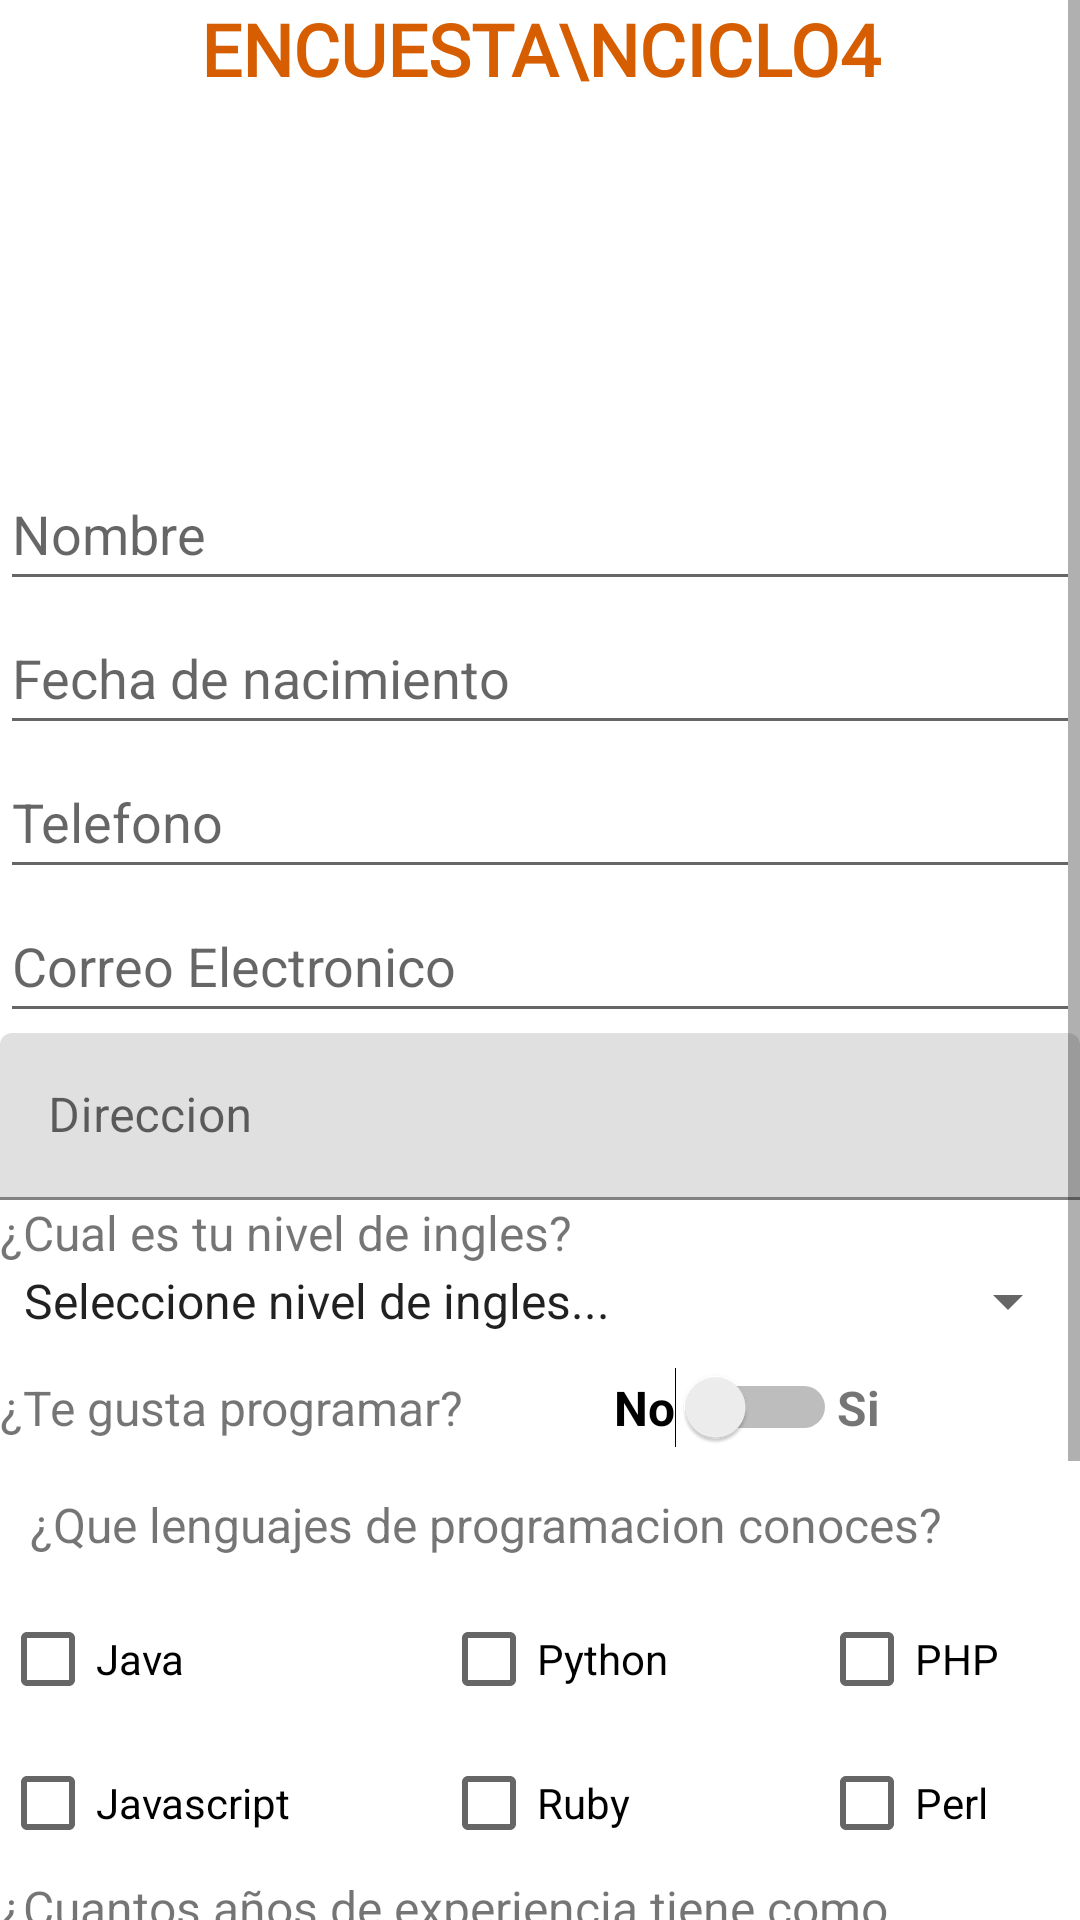

Produce the Android XML layout that renders to this screen, including the resource entries it uses.
<!-- AndroidManifest.xml: application theme Theme.HelloWorld -->
<!-- res/layout/activity_encuesta.xml -->
<?xml version="1.0" encoding="utf-8"?>
<ScrollView xmlns:android="http://schemas.android.com/apk/res/android"
    xmlns:app="http://schemas.android.com/apk/res-auto"
    xmlns:tools="http://schemas.android.com/tools"
    android:layout_width="match_parent"
    android:layout_height="match_parent">

    <LinearLayout
        android:layout_width="match_parent"
        android:layout_height="wrap_content"
        android:orientation="vertical">

        <TextView
            android:id="@+id/textView6"
            android:layout_width="match_parent"
            android:layout_height="wrap_content"
            android:fontFamily="@font/comforterbrush_regular"
            android:text="Encuesta\nCiclo4"
            android:textAlignment="center"
            android:textAppearance="@style/miestilo"
            android:textSize="@dimen/texto_24sp"
            android:textStyle="bold" />

        <ImageView
            android:id="@+id/imageView4"
            android:layout_width="wrap_content"
            android:layout_height="100dp"
            android:layout_marginTop="10dp"
            android:layout_marginBottom="10dp"
            app:srcCompat="@drawable/encuesta" />

        <EditText
            android:id="@+id/editTextTextPersonName2"
            android:layout_width="match_parent"
            android:layout_height="match_parent"
            android:ems="10"
            android:hint="Nombre"
            android:inputType="textPersonName"
            android:minHeight="48dp" />

        <EditText
            android:id="@+id/editTextDate"
            android:layout_width="match_parent"
            android:layout_height="wrap_content"
            android:ems="10"
            android:hint="Fecha de nacimiento"
            android:inputType="date"
            android:minHeight="48dp" />

        <EditText
            android:id="@+id/editTextPhone"
            android:layout_width="match_parent"
            android:layout_height="wrap_content"
            android:ems="10"
            android:hint="Telefono"
            android:inputType="phone"
            android:maxLength="10"
            android:minHeight="48dp" />

        <EditText
            android:id="@+id/editTextTextEmailAddress"
            android:layout_width="match_parent"
            android:layout_height="wrap_content"
            android:ems="10"
            android:hint="Correo Electronico"
            android:inputType="textEmailAddress"
            android:minHeight="48dp" />

        <com.google.android.material.textfield.TextInputLayout
            android:layout_width="match_parent"
            android:layout_height="match_parent">

            <com.google.android.material.textfield.TextInputEditText
                android:id="@+id/textInputEditText"
                android:layout_width="match_parent"
                android:layout_height="wrap_content"
                android:hint="Direccion" />
        </com.google.android.material.textfield.TextInputLayout>

        <TextView
            android:id="@+id/textView7"
            android:layout_width="match_parent"
            android:layout_height="wrap_content"
            android:text="¿Cual es tu nivel de ingles?"
            android:textSize="16dp" />

        <Spinner
            android:id="@+id/spinner"
            android:layout_width="match_parent"
            android:layout_height="wrap_content"
            android:layout_marginBottom="10dp"
            android:entries="@array/lista_nivelingles"
            android:spinnerMode="dropdown" />

        <TableRow
            android:layout_width="match_parent"
            android:layout_height="match_parent" >

            <TextView
                android:id="@+id/textView8"
                android:layout_width="wrap_content"
                android:layout_height="wrap_content"
                android:layout_marginRight="50dp"
                android:layout_marginBottom="10dp"
                android:text="¿Te gusta programar?"
                android:textSize="16dp" />

            <Switch
                android:id="@+id/switch1"
                android:layout_width="wrap_content"
                android:layout_height="wrap_content"
                android:text="No"
                android:textSize="16dp"
                android:textStyle="bold" />

            <TextView
                android:id="@+id/textView9"
                android:layout_width="wrap_content"
                android:layout_height="wrap_content"
                android:text="Si"
                android:textSize="16dp"
                android:textStyle="bold" />
        </TableRow>

        <TextView
            android:id="@+id/textView10"
            android:layout_width="match_parent"
            android:layout_height="wrap_content"
            android:layout_margin="10dp"
            android:text="¿Que lenguajes de programacion conoces?"
            android:textSize="16dp" />

        <TableLayout
            android:layout_width="match_parent"
            android:layout_height="match_parent">

            <TableRow
                android:layout_width="match_parent"
                android:layout_height="match_parent" >

                <CheckBox
                    android:id="@+id/checkBox"
                    android:layout_width="wrap_content"
                    android:layout_height="wrap_content"
                    android:layout_marginRight="50dp"
                    android:checked="false"
                    android:text="Java"
                    android:textAppearance="@style/TextAppearance.AppCompat.Body1" />

                <CheckBox
                    android:id="@+id/checkBox2"
                    android:layout_width="match_parent"
                    android:layout_height="wrap_content"
                    android:layout_marginRight="50dp"
                    android:text="Python" />

                <CheckBox
                    android:id="@+id/checkBox3"
                    android:layout_width="match_parent"
                    android:layout_height="wrap_content"
                    android:text="PHP" />
            </TableRow>

            <TableRow
                android:layout_width="match_parent"
                android:layout_height="match_parent" >

                <CheckBox
                    android:id="@+id/checkBox4"
                    android:layout_width="match_parent"
                    android:layout_height="wrap_content"
                    android:layout_marginRight="50dp"
                    android:text="Javascript" />

                <CheckBox
                    android:id="@+id/checkBox5"
                    android:layout_width="match_parent"
                    android:layout_height="wrap_content"
                    android:layout_marginRight="50dp"
                    android:text="Ruby" />

                <CheckBox
                    android:id="@+id/checkBox6"
                    android:layout_width="match_parent"
                    android:layout_height="wrap_content"
                    android:text="Perl" />
            </TableRow>

        </TableLayout>

        <TextView
            android:id="@+id/textView12"
            android:layout_width="match_parent"
            android:layout_height="wrap_content"
            android:text="¿Cuantos años de experiencia tiene como programador?"
            android:textSize="16dp" />

        <TableRow
            android:layout_width="match_parent"
            android:layout_height="match_parent">

            <RadioGroup
                android:layout_width="wrap_content"
                android:layout_height="wrap_content"
                android:orientation="horizontal">

                <RadioButton
                    android:id="@+id/radioButton"
                    android:layout_width="wrap_content"
                    android:layout_height="wrap_content"
                    android:text="Menos de 1" />

                <RadioButton
                    android:id="@+id/radioButton2"
                    android:layout_width="wrap_content"
                    android:layout_height="wrap_content"
                    android:text="Entre 1 y 5" />

                <RadioButton
                    android:id="@+id/radioButton3"
                    android:layout_width="wrap_content"
                    android:layout_height="wrap_content"
                    android:text="Mas de 5" />

            </RadioGroup>

        </TableRow>

        <TextView
            android:id="@+id/textView11"
            android:layout_width="match_parent"
            android:layout_height="wrap_content"
            android:text="¿Cual es tu nivel de satisfaccion con el aprendizaje del ciclo 4?"
            android:textSize="16dp" />

        <TableRow
            android:layout_width="match_parent"
            android:layout_height="match_parent" >

            <SeekBar
                android:id="@+id/seekBar1"
                style="@style/Widget.AppCompat.SeekBar.Discrete"
                android:layout_width="match_parent"
                android:layout_height="wrap_content"
                android:layout_weight="1"
                android:max="10"
                android:progress="1" />

            <TextView
                android:id="@+id/textView13"
                android:layout_width="80dp"
                android:layout_height="wrap_content"
                android:layout_weight="2"
                android:text="1" />

        </TableRow>

        <Button
            android:id="@+id/button2"
            android:layout_width="match_parent"
            android:layout_height="wrap_content"
            android:layout_margin="10dp"
            android:onClick="obtenerDatos"
            android:text="Guardar datos" />

    </LinearLayout>
</ScrollView>
<!-- resources referenced by this layout -->
<resources>
  <string-array name="lista_nivelingles">
          <item>Seleccione nivel de ingles...</item>
          <item>Basico</item>
          <item>Intermedio</item>
          <item>Avanzado</item>
          <item>Experto</item>
      </string-array>
  <dimen name="texto_24sp">24sp</dimen>
  <style name="miestilo">
          <item name="fontFamily">@font/comforterbrush_regular</item>
          <item name="android:textSize">30sp</item>
          <item name="android:textColor">@color/orange</item>
          <item name="fontStyle">italic</item>
          <item name="android:textAllCaps">true</item>
      </style>
  <style name="Theme.HelloWorld" parent="Theme.MaterialComponents.DayNight.DarkActionBar">
          
          <item name="colorPrimary">@color/purple_500</item>
          <item name="colorPrimaryVariant">@color/purple_700</item>
          <item name="colorOnPrimary">@color/white</item>
          
          <item name="colorSecondary">@color/teal_200</item>
          <item name="colorSecondaryVariant">@color/teal_700</item>
          <item name="colorOnSecondary">@color/black</item>
          
          <item name="android:statusBarColor" tools:targetApi="l">?attr/colorPrimaryVariant</item>
          
      </style>
  <color name="orange">#D65E00</color>
  <color name="purple_500">#FF6200EE</color>
  <color name="purple_700">#FF3700B3</color>
  <color name="white">#FFFFFFFF</color>
  <color name="teal_200">#FF03DAC5</color>
  <color name="teal_700">#FF018786</color>
  <color name="black">#FF000000</color>
</resources>
